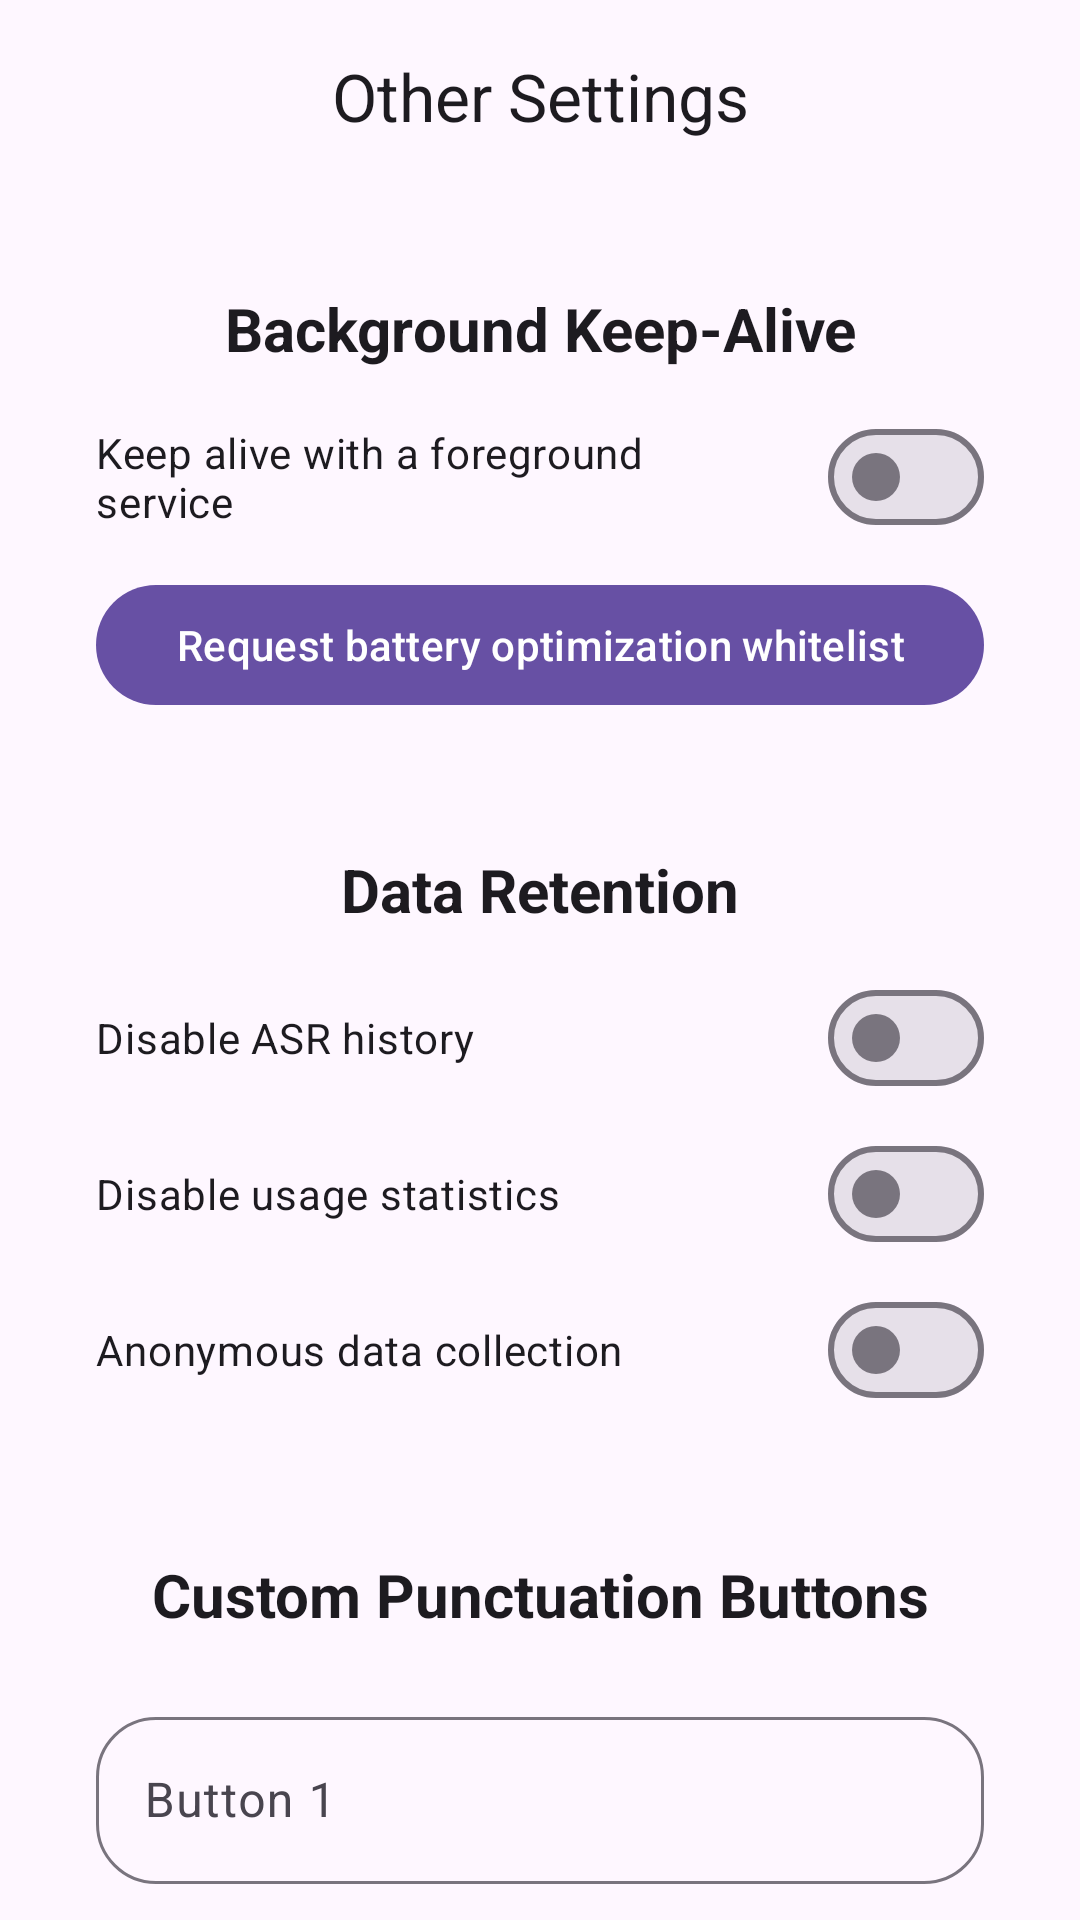

This screen was rendered from an Android layout file. Write that file and the resources it references.
<!-- AndroidManifest.xml: application theme Theme.ASRKeyboard -->
<!-- res/layout/activity_other_settings.xml -->
<?xml version="1.0" encoding="utf-8"?>
<LinearLayout xmlns:android="http://schemas.android.com/apk/res/android"
  xmlns:app="http://schemas.android.com/apk/res-auto"
  android:layout_width="match_parent"
  android:layout_height="match_parent"
  android:orientation="vertical">

  <com.google.android.material.appbar.MaterialToolbar
    android:id="@+id/toolbar"
    android:layout_width="match_parent"
    android:layout_height="wrap_content"
    app:titleCentered="true"
    app:title="@string/title_other_settings" />

  <androidx.core.widget.NestedScrollView
    android:layout_width="match_parent"
    android:layout_height="0dp"
    android:layout_weight="1"
    android:fillViewport="true">

    <LinearLayout
      android:layout_width="match_parent"
      android:layout_height="wrap_content"
      android:padding="16dp"
      android:orientation="vertical">

      
      <LinearLayout style="@style/SettingsSectionCard.First">

        <TextView
          style="@style/SettingsSectionCardTitle"
          android:text="@string/section_general" />

        <com.google.android.material.materialswitch.MaterialSwitch
          android:id="@+id/switchFloatingKeepAlive"
          style="@style/SettingsSwitch.First"
          android:layout_marginTop="0dp"
          android:text="@string/label_floating_keep_alive_foreground" />

        <com.google.android.material.button.MaterialButton
          android:id="@+id/btnRequestBatteryWhitelist"
          android:layout_width="match_parent"
          android:layout_height="wrap_content"
          android:layout_marginTop="8dp"
          android:text="@string/label_request_battery_whitelist" />

      </LinearLayout>

      
      <LinearLayout style="@style/SettingsSectionCard">

        <TextView
          style="@style/SettingsSectionCardTitle"
          android:text="@string/section_data_retention" />

        <com.google.android.material.materialswitch.MaterialSwitch
          android:id="@+id/switchDisableAsrHistory"
          style="@style/SettingsSwitch.First"
          android:layout_marginTop="0dp"
          android:text="@string/label_disable_asr_history" />

        <com.google.android.material.materialswitch.MaterialSwitch
          android:id="@+id/switchDisableUsageStats"
          style="@style/SettingsSwitch"
          android:layout_marginTop="4dp"
          android:text="@string/label_disable_usage_stats" />

        <com.google.android.material.materialswitch.MaterialSwitch
          android:id="@+id/switchDataCollection"
          style="@style/SettingsSwitch"
          android:layout_marginTop="4dp"
          android:text="@string/label_data_collection" />

      </LinearLayout>

      
      <LinearLayout style="@style/SettingsSectionCard">

        <TextView
          style="@style/SettingsSectionCardTitle"
          android:text="@string/custom_punct_section_title" />

        <com.google.android.material.textfield.TextInputLayout
          style="@style/SettingsTextInputLayout"
          android:hint="@string/label_custom_punct_1">

          <com.google.android.material.textfield.TextInputEditText
            android:id="@+id/etPunct1"
            style="@style/SettingsTextInput"
            android:maxLength="3"
            android:inputType="text" />
        </com.google.android.material.textfield.TextInputLayout>

        <com.google.android.material.textfield.TextInputLayout
          style="@style/SettingsTextInputLayout"
          android:hint="@string/label_custom_punct_2">

          <com.google.android.material.textfield.TextInputEditText
            android:id="@+id/etPunct2"
            style="@style/SettingsTextInput"
            android:maxLength="3"
            android:inputType="text" />
        </com.google.android.material.textfield.TextInputLayout>

        <com.google.android.material.textfield.TextInputLayout
          style="@style/SettingsTextInputLayout"
          android:hint="@string/label_custom_punct_3">

          <com.google.android.material.textfield.TextInputEditText
            android:id="@+id/etPunct3"
            style="@style/SettingsTextInput"
            android:maxLength="3"
            android:inputType="text" />
        </com.google.android.material.textfield.TextInputLayout>

        <com.google.android.material.textfield.TextInputLayout
          style="@style/SettingsTextInputLayout"
          android:hint="@string/label_custom_punct_4">

          <com.google.android.material.textfield.TextInputEditText
            android:id="@+id/etPunct4"
            style="@style/SettingsTextInput"
            android:maxLength="3"
            android:inputType="text" />
        </com.google.android.material.textfield.TextInputLayout>

      </LinearLayout>

      
      <LinearLayout style="@style/SettingsSectionCard">

        <TextView
          style="@style/SettingsSectionCardTitle"
          android:text="@string/label_speech_preset_section" />

        <TextView
          android:id="@+id/tvSpeechPresetsValue"
          style="@style/SettingsClickableValue.Dropdown"
          android:text="@string/speech_preset_empty_placeholder" />

        <Spinner
          android:id="@+id/spSpeechPresets"
          style="@style/SettingsHiddenSpinner" />

        <com.google.android.material.textfield.TextInputLayout
          android:id="@+id/tilSpeechPresetName"
          style="@style/SettingsTextInputLayout.MarginTop"
          android:hint="@string/hint_speech_preset_name">

          <com.google.android.material.textfield.TextInputEditText
            android:id="@+id/etSpeechPresetName"
            style="@style/SettingsTextInput"
            android:imeOptions="actionDone"
            android:singleLine="true" />
        </com.google.android.material.textfield.TextInputLayout>

        <com.google.android.material.textfield.TextInputLayout
          android:id="@+id/tilSpeechPresetContent"
          style="@style/SettingsTextInputLayout.MarginTop"
          android:hint="@string/hint_speech_preset_content">

          <com.google.android.material.textfield.TextInputEditText
            android:id="@+id/etSpeechPresetContent"
            style="@style/SettingsTextInput.MultiLine" />
        </com.google.android.material.textfield.TextInputLayout>

        <LinearLayout style="@style/SettingsButtonRow">

          <com.google.android.material.button.MaterialButton
            android:id="@+id/btnSpeechPresetAdd"
            style="@style/SettingsRowButtonLeft"
            android:text="@string/btn_speech_preset_add" />

          <com.google.android.material.button.MaterialButton
            android:id="@+id/btnSpeechPresetDelete"
            style="@style/SettingsRowButtonRight"
            android:text="@string/btn_speech_preset_delete" />
        </LinearLayout>

        
        <TextView
          style="@style/SettingsStatusText"
          android:text="@string/speech_preset_intro" />

      </LinearLayout>

      
      <LinearLayout style="@style/SettingsSectionCard">

        <TextView
          style="@style/SettingsSectionCardTitle"
          android:text="@string/section_sync_clipboard" />

        <com.google.android.material.materialswitch.MaterialSwitch
          android:id="@+id/switchSyncClipboard"
          style="@style/SettingsSwitch.First"
          android:layout_marginTop="0dp"
          android:text="@string/label_enable_sync_clipboard" />

        <LinearLayout
          android:id="@+id/layoutSyncClipboard"
          android:layout_width="match_parent"
          android:layout_height="wrap_content"
          android:orientation="vertical"
          android:paddingTop="8dp"
          android:visibility="gone">

          <com.google.android.material.textfield.TextInputLayout
            style="@style/SettingsTextInputLayout"
            android:hint="@string/label_sc_server_base">
            <com.google.android.material.textfield.TextInputEditText
              android:id="@+id/etScServerBase"
              style="@style/SettingsTextInput"
              android:inputType="textUri"
              android:hint="@string/hint_sc_server_base_placeholder" />
          </com.google.android.material.textfield.TextInputLayout>

          <com.google.android.material.textfield.TextInputLayout
            style="@style/SettingsTextInputLayout"
            android:hint="@string/label_sc_username">
            <com.google.android.material.textfield.TextInputEditText
              android:id="@+id/etScUsername"
              style="@style/SettingsTextInput"
              android:inputType="textVisiblePassword" />
          </com.google.android.material.textfield.TextInputLayout>

          <com.google.android.material.textfield.TextInputLayout
            style="@style/SettingsTextInputLayout"
            android:hint="@string/label_sc_password">
            <com.google.android.material.textfield.TextInputEditText
              android:id="@+id/etScPassword"
              style="@style/SettingsTextInput"
              android:inputType="textPassword" />
          </com.google.android.material.textfield.TextInputLayout>

          <com.google.android.material.materialswitch.MaterialSwitch
            android:id="@+id/switchScAutoPull"
            style="@style/SettingsSwitch.First"
            android:text="@string/label_sc_auto_pull" />

          <com.google.android.material.textfield.TextInputLayout
            style="@style/SettingsTextInputLayout"
            android:hint="@string/label_sc_pull_interval">
            <com.google.android.material.textfield.TextInputEditText
              android:id="@+id/etScPullInterval"
              style="@style/SettingsTextInput"
              android:inputType="number"
              android:maxLength="3" />
          </com.google.android.material.textfield.TextInputLayout>

          <LinearLayout style="@style/SettingsButtonRow">

            <com.google.android.material.button.MaterialButton
              android:id="@+id/btnScTestPull"
              style="@style/SettingsRowButtonLeft"
              android:text="@string/btn_sc_test_pull" />

            <com.google.android.material.button.MaterialButton
              android:id="@+id/btnScProjectHome"
              style="@style/SettingsRowButtonRight"
              android:text="@string/btn_sc_project_home" />
          </LinearLayout>

        </LinearLayout>

      </LinearLayout>

    </LinearLayout>
  </androidx.core.widget.NestedScrollView>

</LinearLayout>
<!-- resources referenced by this layout -->
<resources>
  <string name="btn_sc_project_home">Project Home</string>
  <string name="btn_sc_test_pull">Validate</string>
  <string name="btn_speech_preset_add">Add</string>
  <string name="btn_speech_preset_delete">Delete</string>
  <string name="custom_punct_section_title">Custom Punctuation Buttons</string>
  <string name="hint_sc_server_base_placeholder">https://your-server.com/path</string>
  <string name="hint_speech_preset_content">Preset content</string>
  <string name="hint_speech_preset_name">Preset name</string>
  <string name="label_custom_punct_1">Button 1</string>
  <string name="label_custom_punct_2">Button 2</string>
  <string name="label_custom_punct_3">Button 3</string>
  <string name="label_custom_punct_4">Button 4</string>
  <string name="label_data_collection">Anonymous data collection</string>
  <string name="label_disable_asr_history">Disable ASR history</string>
  <string name="label_disable_usage_stats">Disable usage statistics</string>
  <string name="label_enable_sync_clipboard">Use SyncClipboard project to sync clipboard</string>
  <string name="label_floating_keep_alive_foreground">Keep alive with a foreground service</string>
  <string name="label_request_battery_whitelist">Request battery optimization whitelist</string>
  <string name="label_sc_auto_pull">Auto pull clipboard periodically (only when IME is visible)</string>
  <string name="label_sc_password">Password</string>
  <string name="label_sc_pull_interval">Pull interval (sec, 1-600)</string>
  <string name="label_sc_server_base">Server base URL (will append /SyncClipboard.json)</string>
  <string name="label_sc_username">Username</string>
  <string name="label_speech_preset_section">Speech Presets</string>
  <string name="section_data_retention">Data Retention</string>
  <string name="section_general">Background Keep-Alive</string>
  <string name="section_sync_clipboard">Clipboard Sync</string>
  <string name="speech_preset_empty_placeholder">No presets yet</string>
  <string name="speech_preset_intro">When the ASR result exactly equals a preset Name, it will be replaced by its Content. Useful for quick phrases, signatures, addresses, IDs. Matching: first case-sensitive, then case-insensitive if not matched; triggers only when the entire text equals the Name. May need to enable Trim trailing punctuation.</string>
  <string name="title_other_settings">Other Settings</string>
  <style name="SettingsHiddenSpinner">
          <item name="android:layout_width">match_parent</item>
          <item name="android:layout_height">wrap_content</item>
          <item name="android:visibility">gone</item>
      </style>
  <style name="SettingsSectionCard.First" parent="SettingsSectionCard">
          <item name="android:layout_marginTop">0dp</item>
      </style>
  <style name="SettingsSwitch">
          <item name="android:layout_width">match_parent</item>
          <item name="android:layout_height">wrap_content</item>
          <item name="android:layout_marginTop">8dp</item>
      </style>
  <style name="SettingsSwitch.First" parent="SettingsSwitch">
          <item name="android:layout_marginTop">0dp</item>
      </style>
  <style name="SettingsTextInput.MultiLine" parent="SettingsTextInput">
          <item name="android:inputType">textMultiLine</item>
          <item name="android:minLines">2</item>
          <item name="android:gravity">top|start</item>
      </style>
  <style name="SettingsTextInputLayout.MarginTop" parent="SettingsTextInputLayout">
          <item name="android:layout_marginTop">8dp</item>
      </style>
  <style name="AsrkbShapeOverlayCapsule">
          <item name="cornerFamily">rounded</item>
          <item name="cornerSize">50%</item>
      </style>
  <color name="splash_background">#FFFFFF</color>
  <color name="splash_foreground">#000000</color>
</resources>
